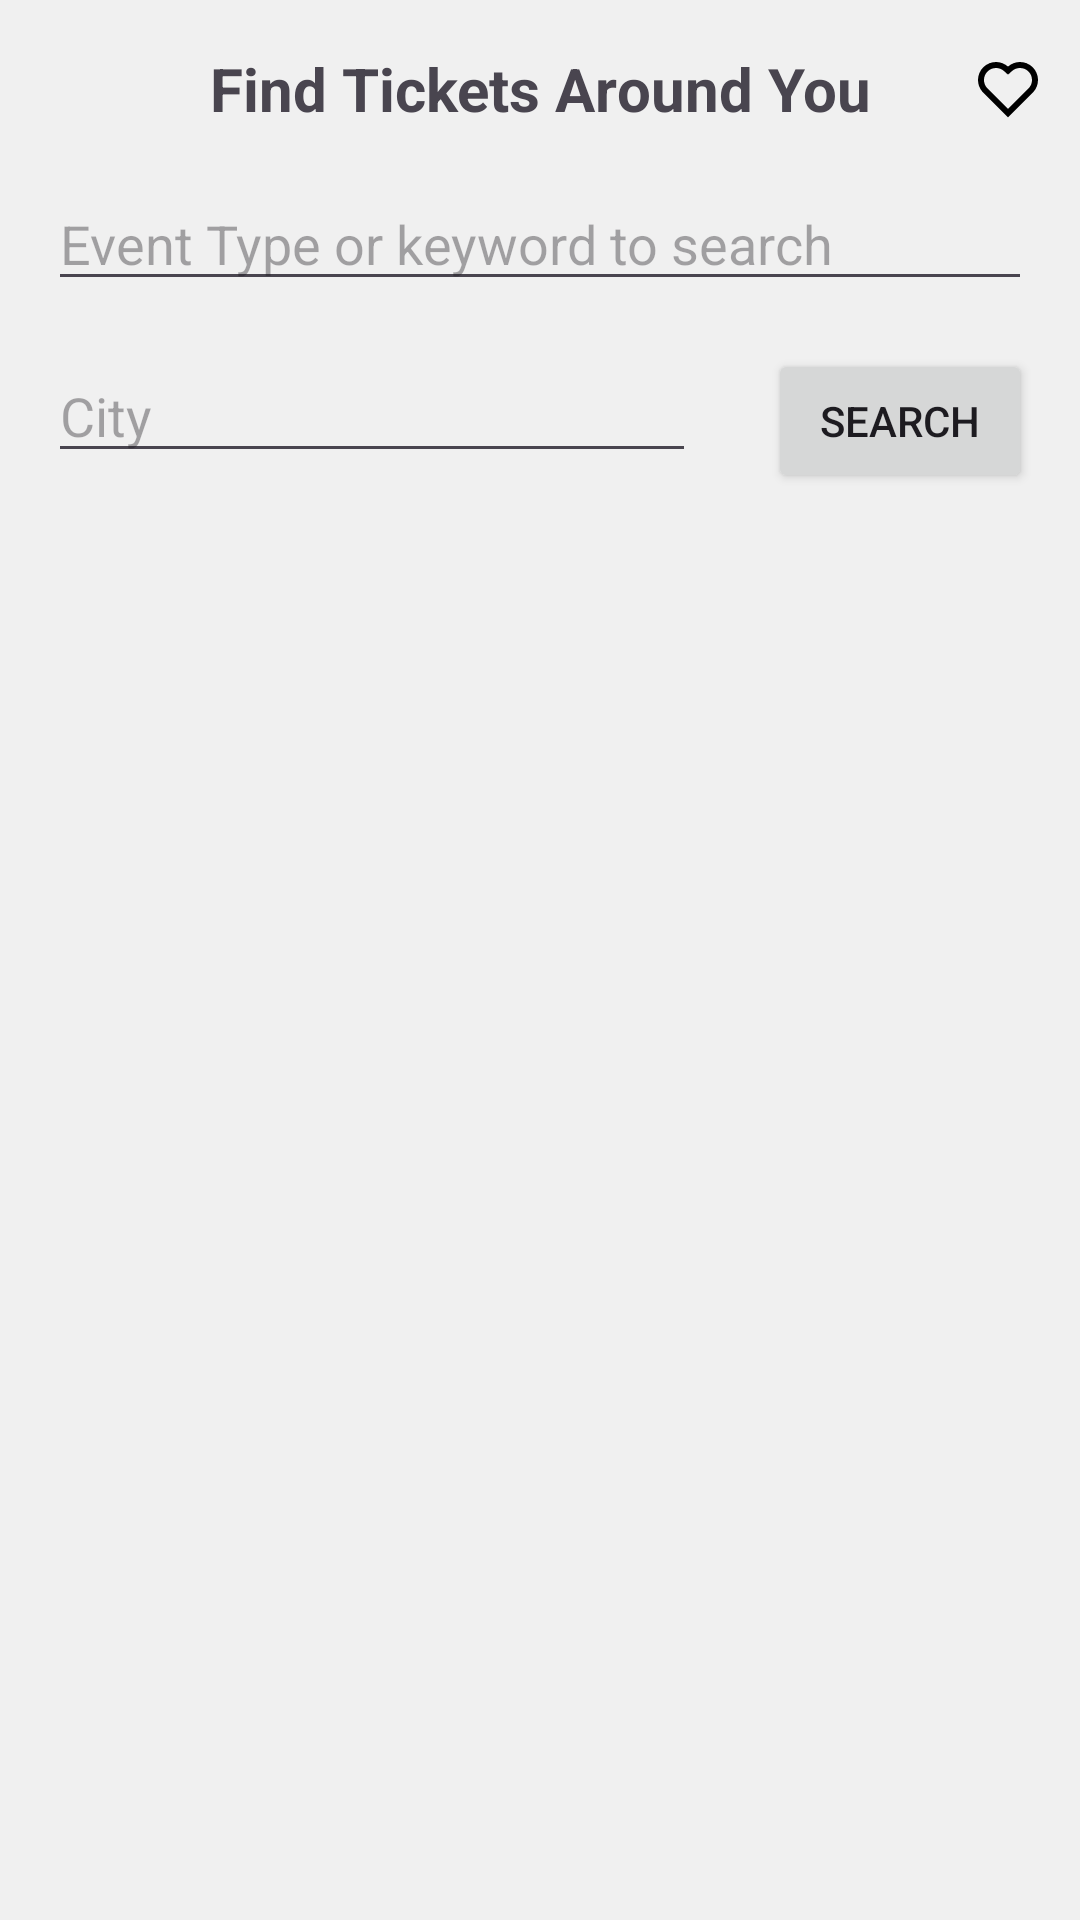

Here is an Android app screen rendered from its layout file. Give the layout XML and the strings, colors and styles it references.
<!-- AndroidManifest.xml: application theme Theme.MikeleSimoniEventFinderCS414HW4 -->
<!-- res/layout/activity_main.xml -->
<?xml version="1.0" encoding="utf-8"?>
<androidx.constraintlayout.widget.ConstraintLayout xmlns:android="http://schemas.android.com/apk/res/android"
    xmlns:app="http://schemas.android.com/apk/res-auto"
    xmlns:tools="http://schemas.android.com/tools"
    android:layout_width="match_parent"
    android:layout_height="match_parent"
    android:background="#f0f0f0"
    tools:context=".MainActivity">

    <ImageView
        android:id="@+id/img_save"
        android:layout_width="wrap_content"
        android:layout_height="wrap_content"
        android:layout_margin="8dp"
        android:padding="4dp"
        android:src="@drawable/heart_line"
        app:layout_constraintBottom_toBottomOf="@+id/textView"
        app:layout_constraintEnd_toEndOf="parent"
        app:layout_constraintTop_toTopOf="@+id/textView"
        app:tint="@color/black" />

    <TextView
        android:id="@+id/textView"
        android:layout_width="wrap_content"
        android:layout_height="wrap_content"
        android:layout_marginStart="16dp"
        android:layout_marginTop="16dp"
        android:layout_marginEnd="16dp"
        android:text="Find Tickets Around You"
        android:textSize="20sp"
        android:textStyle="bold"
        app:layout_constraintEnd_toEndOf="parent"
        app:layout_constraintStart_toStartOf="parent"
        app:layout_constraintTop_toTopOf="parent" />

    <com.google.android.material.textfield.TextInputEditText
        android:id="@+id/keywordInput"
        android:layout_width="0dp"
        android:layout_height="wrap_content"
        android:layout_marginStart="16dp"
        android:layout_marginTop="16dp"
        android:layout_marginEnd="16dp"
        android:hint="Event Type or keyword to search"
        app:layout_constraintEnd_toEndOf="parent"
        app:layout_constraintStart_toStartOf="parent"
        app:layout_constraintTop_toBottomOf="@+id/textView" />

    <com.google.android.material.textfield.TextInputEditText
        android:id="@+id/cityInput"
        android:layout_width="0dp"
        android:layout_height="wrap_content"
        android:layout_marginStart="16dp"
        android:layout_marginTop="16dp"
        android:layout_marginEnd="16dp"
        android:hint="City"
        app:layout_constraintStart_toStartOf="parent"
        app:layout_constraintTop_toBottomOf="@+id/keywordInput"
        app:layout_constraintWidth_percent="0.6" />

    <Button
        android:id="@+id/searchbutton"
        android:layout_width="wrap_content"
        android:layout_height="wrap_content"
        android:layout_marginStart="16dp"
        android:layout_marginTop="16dp"
        android:layout_marginEnd="16dp"
        android:text="Search"
        app:layout_constraintEnd_toEndOf="parent"
        app:layout_constraintTop_toBottomOf="@+id/keywordInput" />

    <androidx.recyclerview.widget.RecyclerView
        android:id="@+id/recycler_view"
        android:layout_width="0dp"
        android:layout_height="0dp"
        android:layout_marginStart="16dp"
        android:layout_marginTop="16dp"
        android:layout_marginEnd="16dp"
        app:layout_constraintBottom_toBottomOf="parent"
        app:layout_constraintEnd_toEndOf="parent"
        app:layout_constraintStart_toStartOf="parent"
        app:layout_constraintTop_toBottomOf="@+id/cityInput"
        tools:listitem="@layout/ticket_layout" />

</androidx.constraintlayout.widget.ConstraintLayout>
<!-- res/layout/ticket_layout.xml (included above) -->
<androidx.constraintlayout.widget.ConstraintLayout xmlns:android="http://schemas.android.com/apk/res/android"
    xmlns:app="http://schemas.android.com/apk/res-auto"
    xmlns:tools="http://schemas.android.com/tools"
    android:layout_width="match_parent"
    android:layout_height="wrap_content"
    android:layout_marginBottom="8dp">

    <androidx.cardview.widget.CardView
        android:id="@+id/cardView"
        android:layout_width="match_parent"
        android:layout_height="wrap_content"
        app:cardCornerRadius="18dp"
        app:cardElevation="0dp"
        app:layout_constraintBottom_toBottomOf="parent"
        app:layout_constraintEnd_toEndOf="parent"
        app:layout_constraintStart_toStartOf="parent"
        app:layout_constraintTop_toTopOf="parent">

        <androidx.constraintlayout.widget.ConstraintLayout
            android:layout_width="match_parent"
            android:layout_height="wrap_content"
            android:padding="16dp">

            <ImageView
                android:id="@+id/Image"
                android:layout_width="200dp"
                android:layout_height="150dp"
                android:scaleType="centerCrop"
                app:layout_constraintEnd_toEndOf="parent"
                app:layout_constraintStart_toStartOf="parent"
                app:layout_constraintTop_toTopOf="parent"
                tools:srcCompat="@tools:sample/avatars" />

            <TextView
                android:id="@+id/EventName"
                android:layout_width="0dp"
                android:layout_height="wrap_content"
                android:layout_marginTop="16dp"
                android:maxLines="2"
                android:textAppearance="@style/TextAppearance.AppCompat.Large"
                android:textColor="#09b8db"
                android:textStyle="bold"
                app:layout_constraintEnd_toEndOf="@+id/Image"
                app:layout_constraintStart_toStartOf="@+id/Image"
                app:layout_constraintTop_toBottomOf="@+id/Image"
                tools:text="Concert Title" />

            <TextView
                android:id="@+id/EventDateTime"
                android:layout_width="0dp"
                android:layout_height="wrap_content"
                android:layout_marginTop="8dp"
                android:textColor="#09db1e"
                android:textStyle="bold"
                app:layout_constraintEnd_toEndOf="@+id/EventName"
                app:layout_constraintStart_toStartOf="@+id/EventName"
                app:layout_constraintTop_toBottomOf="@+id/EventName"
                tools:text="Jan 1, 2023 7:00 PM" />

            <TextView
                android:id="@+id/EventLocation"
                android:layout_width="0dp"
                android:layout_height="wrap_content"
                android:layout_marginTop="8dp"
                android:textStyle="italic"
                app:layout_constraintEnd_toEndOf="@+id/EventDateTime"
                app:layout_constraintStart_toStartOf="@+id/EventDateTime"
                app:layout_constraintTop_toBottomOf="@+id/EventDateTime"
                tools:text="Address: " />

            <TextView
                android:id="@+id/VenueName"
                android:layout_width="0dp"
                android:layout_height="wrap_content"
                android:layout_marginTop="8dp"
                android:textStyle="bold"
                app:layout_constraintEnd_toEndOf="@+id/EventLocation"
                app:layout_constraintStart_toStartOf="@+id/EventLocation"
                app:layout_constraintTop_toBottomOf="@+id/EventLocation"
                tools:text="Venue Name" />

            <TextView
                android:id="@+id/PriceRange"
                android:layout_width="0dp"
                android:layout_height="wrap_content"
                android:layout_marginTop="8dp"
                app:layout_constraintEnd_toEndOf="@+id/VenueName"
                app:layout_constraintStart_toStartOf="@+id/VenueName"
                app:layout_constraintTop_toBottomOf="@+id/VenueName"
                tools:text="Price Range: $50 - $200" />

            <Button
                android:id="@+id/ButtonLink"
                android:layout_width="0dp"
                android:layout_height="wrap_content"
                android:layout_marginTop="16dp"
                android:backgroundTint="#09B8DB"
                android:text="Check"
                app:layout_constraintEnd_toStartOf="@+id/SaveButtonLink"
                app:layout_constraintStart_toStartOf="@+id/PriceRange"
                app:layout_constraintTop_toBottomOf="@+id/PriceRange" />

            <com.google.android.material.button.MaterialButton
                android:id="@+id/SaveButtonLink"
                android:layout_width="0dp"
                android:layout_height="wrap_content"
                android:layout_marginTop="16dp"
                android:backgroundTint="@color/white"
                android:text="Save"
                android:textColor="@color/blue"
                app:layout_constraintEnd_toEndOf="@+id/PriceRange"
                app:layout_constraintStart_toEndOf="@+id/ButtonLink"
                app:layout_constraintTop_toBottomOf="@+id/PriceRange"
                app:strokeColor="@color/blue"
                app:strokeWidth="1dp" />

        </androidx.constraintlayout.widget.ConstraintLayout>
    </androidx.cardview.widget.CardView>
</androidx.constraintlayout.widget.ConstraintLayout>
<!-- resources referenced by this layout -->
<resources>
  <color name="black">#FF000000</color>
  <color name="blue">#09b8db</color> //for text and button
  <color name="white">#FFFFFFFF</color>
  <!-- drawable heart_line (drawable) -->
  <vector xmlns:android="http://schemas.android.com/apk/res/android"
      android:width="24dp"
      android:height="24dp"
      android:viewportWidth="24"
      android:viewportHeight="24">
    <path
        android:pathData="M12.001,4.529C14.35,2.42 17.98,2.49 20.243,4.757C22.505,7.025 22.583,10.637 20.479,12.993L12,21.485L3.521,12.993C1.417,10.637 1.496,7.019 3.757,4.757C6.022,2.493 9.645,2.417 12.001,4.529ZM18.827,6.17C17.328,4.668 14.908,4.607 13.337,6.017L12.002,7.215L10.666,6.018C9.091,4.606 6.675,4.668 5.172,6.172C3.682,7.661 3.607,10.047 4.98,11.623L12,18.654L19.02,11.623C20.393,10.047 20.319,7.665 18.827,6.17Z"
        android:fillColor="@color/white" />
  </vector>
  <style name="Theme.MikeleSimoniEventFinderCS414HW4" parent="Base.Theme.MikeleSimoniEventFinderCS414HW4" />
  <style name="Base.Theme.MikeleSimoniEventFinderCS414HW4" parent="Theme.Material3.DayNight.NoActionBar">
          
          
      </style>
</resources>
